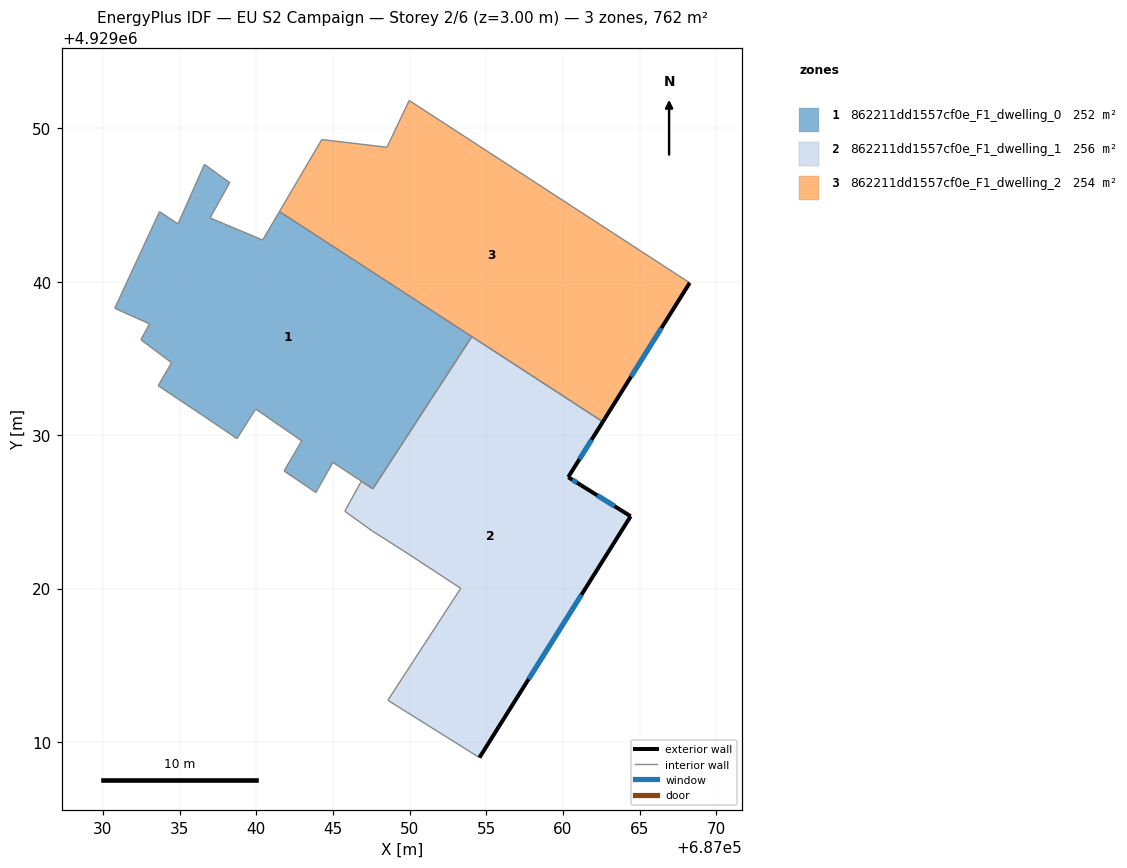
=== STOREY PLAN SPEC (per zone: floor XY polygon, exterior-wall plan segments, windows/doors) ===
zone 1: 862211dd1557cf0e_F1_dwelling_0  (252.1 m²)
  floor: (687047.61, 4929026.51) (687054.06, 4929036.43) (687041.52, 4929044.58) (687040.42, 4929042.73) (687036.99, 4929044.17) (687038.27, 4929046.47) (687036.63, 4929047.66) (687034.90, 4929043.78) (687033.70, 4929044.58) (687030.78, 4929038.28) (687033.04, 4929037.26) (687032.48, 4929036.23) (687034.48, 4929034.73) (687033.61, 4929033.23) (687036.61, 4929031.23) (687038.74, 4929029.78) (687039.97, 4929031.71) (687042.97, 4929029.63) (687041.82, 4929027.67) (687043.89, 4929026.26) (687045.00, 4929028.22)
  interior walls: 22
zone 2: 862211dd1557cf0e_F1_dwelling_1  (255.7 m²)
  floor: (687054.56, 4929008.98) (687064.42, 4929024.72) (687061.19, 4929026.74) (687060.35, 4929027.27) (687062.60, 4929030.88) (687054.06, 4929036.43) (687047.61, 4929026.51) (687046.85, 4929027.00) (687045.78, 4929025.04) (687047.58, 4929023.75) (687049.72, 4929022.39) (687053.34, 4929020.02) (687048.59, 4929012.72)
  exterior wall: (687062.60, 4929030.88) – (687060.35, 4929027.27)  [4.3 m]
    window: (687061.87, 4929029.70) – (687061.08, 4929028.44)  [1.6 m²]
  exterior wall: (687060.35, 4929027.27) – (687061.19, 4929026.74)  [1.0 m]
    window: (687060.62, 4929027.09) – (687060.91, 4929026.91)  [0.4 m²]
  exterior wall: (687061.19, 4929026.74) – (687064.42, 4929024.72)  [3.8 m]
    window: (687062.24, 4929026.08) – (687063.37, 4929025.37)  [1.4 m²]
  exterior wall: (687064.42, 4929024.72) – (687054.56, 4929008.98)  [18.6 m]
    window: (687061.21, 4929019.60) – (687057.76, 4929014.10)  [6.8 m²]
  interior walls: 9
zone 3: 862211dd1557cf0e_F1_dwelling_2  (253.9 m²)
  floor: (687062.60, 4929030.88) (687068.27, 4929039.94) (687049.98, 4929051.83) (687048.53, 4929048.78) (687044.28, 4929049.28) (687041.52, 4929044.58)
  exterior wall: (687068.27, 4929039.94) – (687062.60, 4929030.88)  [10.7 m]
    window: (687066.42, 4929036.99) – (687064.44, 4929033.82)  [3.9 m²]
  interior walls: 6

=== DERIVED (storey summary) ===
Building: EU S2 Campaign
Storey: 2 of 6  (floor level z = 3.00 m)
Storey gross floor area: 761.8 m²
Zones on this storey: 3
  - 862211dd1557cf0e_F1_dwelling_0: floor 252.1 m²
  - 862211dd1557cf0e_F1_dwelling_1: floor 255.7 m²; exterior wall 27.6 m (82.9 m²); 4 window(s) 10.1 m²; WWR 12.2%
  - 862211dd1557cf0e_F1_dwelling_2: floor 253.9 m²; exterior wall 10.7 m (32.1 m²); 1 window(s) 3.9 m²; WWR 12.2%
Zone adjacency (shared interzone walls):
  - 862211dd1557cf0e_F1_dwelling_0 ↔ 862211dd1557cf0e_F1_dwelling_1
  - 862211dd1557cf0e_F1_dwelling_0 ↔ 862211dd1557cf0e_F1_dwelling_2
  - 862211dd1557cf0e_F1_dwelling_1 ↔ 862211dd1557cf0e_F1_dwelling_2